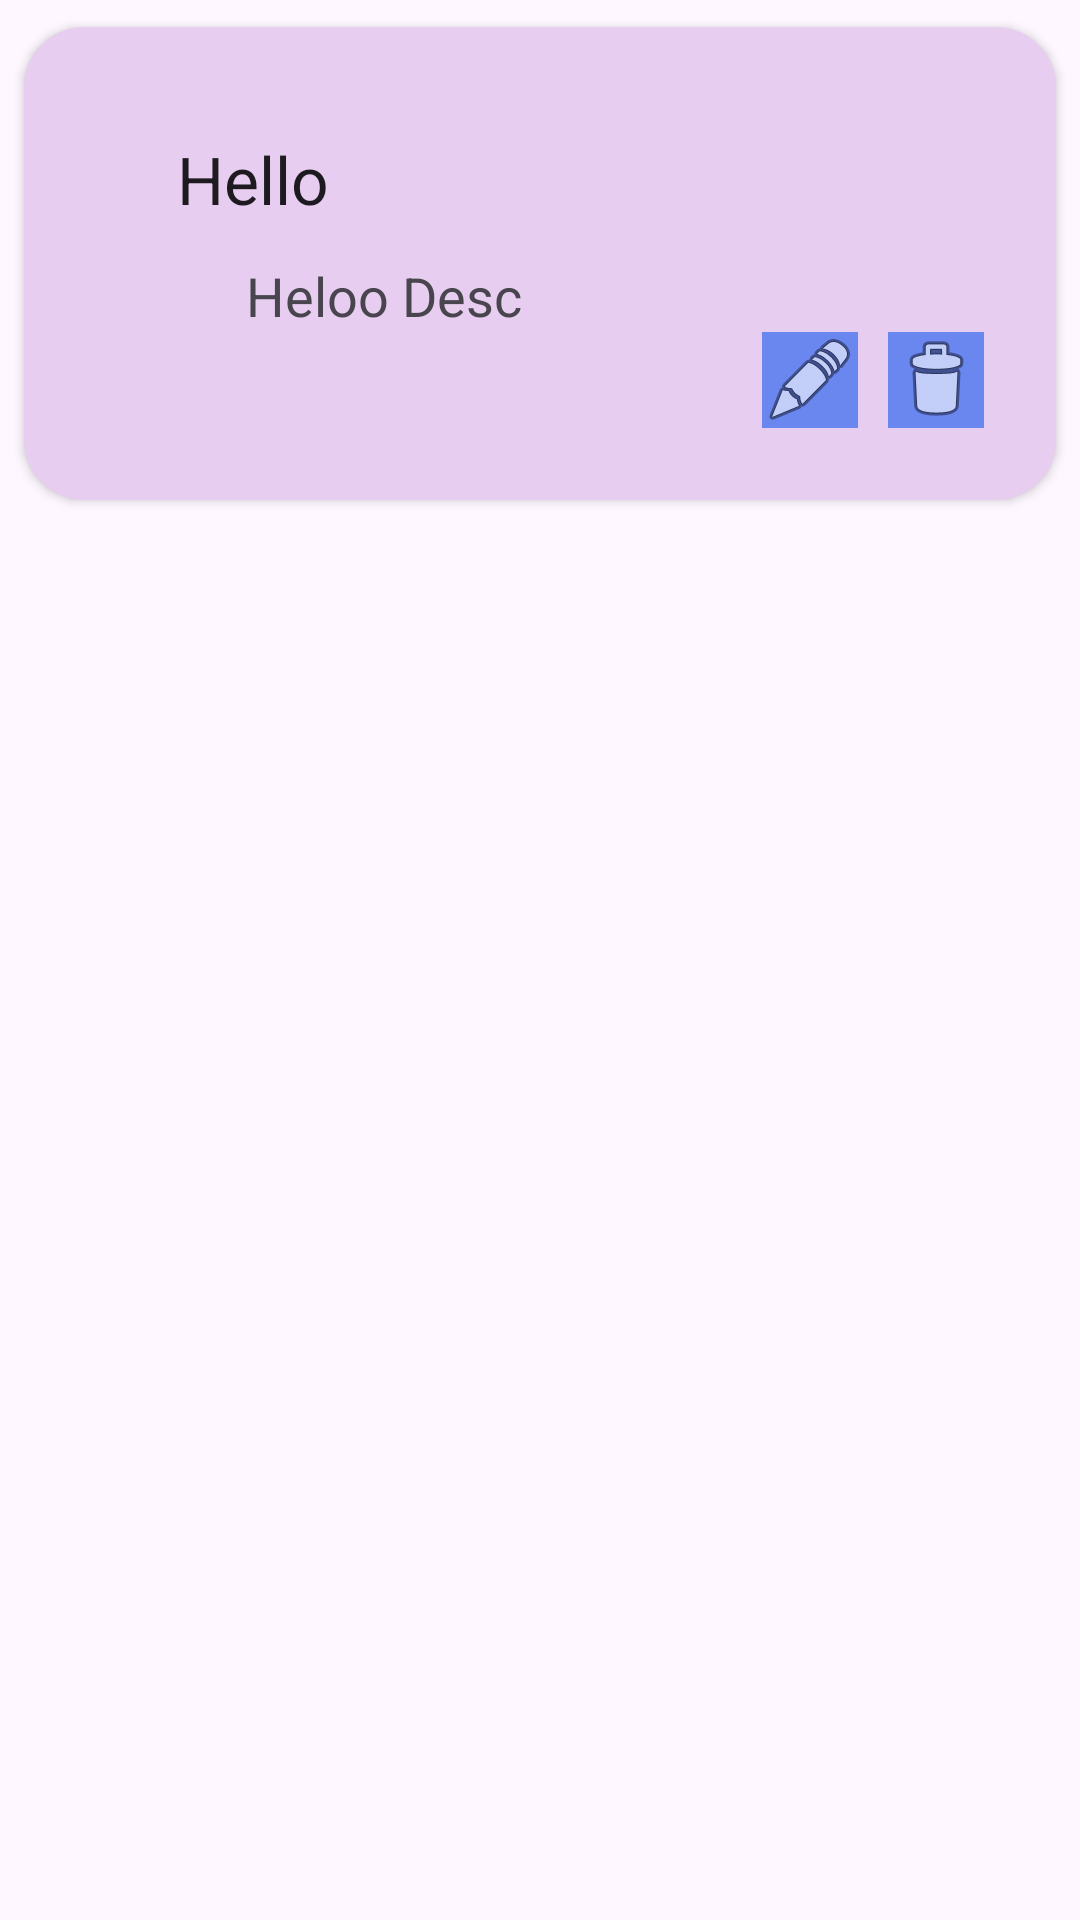

Android layout source for this screen:
<!-- AndroidManifest.xml: application theme Theme.AndroidFundamentals -->
<!-- res/layout/employee_row_item.xml -->
<?xml version="1.0" encoding="utf-8"?>
<LinearLayout xmlns:android="http://schemas.android.com/apk/res/android"
    android:layout_width="match_parent"
    android:layout_height="wrap_content"
    xmlns:app="http://schemas.android.com/apk/res-auto">

    <androidx.cardview.widget.CardView
        android:layout_width="match_parent"
        android:layout_height="wrap_content"
        android:background="#EACECE"
        app:cardUseCompatPadding="true"
        android:elevation="12dp"
        app:cardBackgroundColor="#E7CDEF"
        app:cardCornerRadius="20dp">

        <LinearLayout
            android:layout_width="match_parent"
            android:layout_height="wrap_content"
            android:orientation="horizontal"
            android:padding="12dp">



        <LinearLayout
            android:layout_width="match_parent"
            android:layout_height="wrap_content"
            android:orientation="vertical"
            android:padding="12dp">

            <LinearLayout
                android:layout_width="match_parent"
                android:layout_height="wrap_content"
                android:orientation="horizontal"
                android:padding="12dp">

                <TextView
                    android:id="@+id/tvName"
                    android:layout_width="match_parent"
                    android:layout_height="wrap_content"
                    android:text="Hello"
                    android:paddingStart="15dp"
                    android:textAppearance="?android:attr/textAppearanceLarge"/>


            </LinearLayout>

            <TextView
                android:id="@+id/tvrole"
                android:layout_width="match_parent"
                android:layout_height="wrap_content"
                android:layout_marginStart="35dp"
                android:text="Heloo Desc"
                android:paddingStart="15dp"
                android:textAppearance="?android:attr/textAppearanceMedium"/>

            <LinearLayout
                android:layout_width="match_parent"
                android:layout_height="wrap_content"
                android:orientation="horizontal"
                android:gravity="end">
                <ImageButton
                    android:id="@+id/btnEdit"
                    android:layout_width="wrap_content"
                    android:layout_height="wrap_content"
                    android:src="@android:drawable/ic_menu_edit"
                    android:background="#6A86EF"
                    android:layout_marginRight="10dp"/>

                <ImageButton
                    android:id="@+id/btnDelete"
                    android:layout_width="wrap_content"
                    android:layout_height="wrap_content"
                    android:src="@android:drawable/ic_menu_delete"
                    android:background="#6A86EF"/>
            </LinearLayout>
        </LinearLayout>
        </LinearLayout>

    </androidx.cardview.widget.CardView>

</LinearLayout>
<!-- resources referenced by this layout -->
<resources>
  <style name="Theme.AndroidFundamentals" parent="Base.Theme.AndroidFundamentals" />
  <style name="Base.Theme.AndroidFundamentals" parent="Theme.Material3.DayNight.NoActionBar">
          
          
      </style>
</resources>
